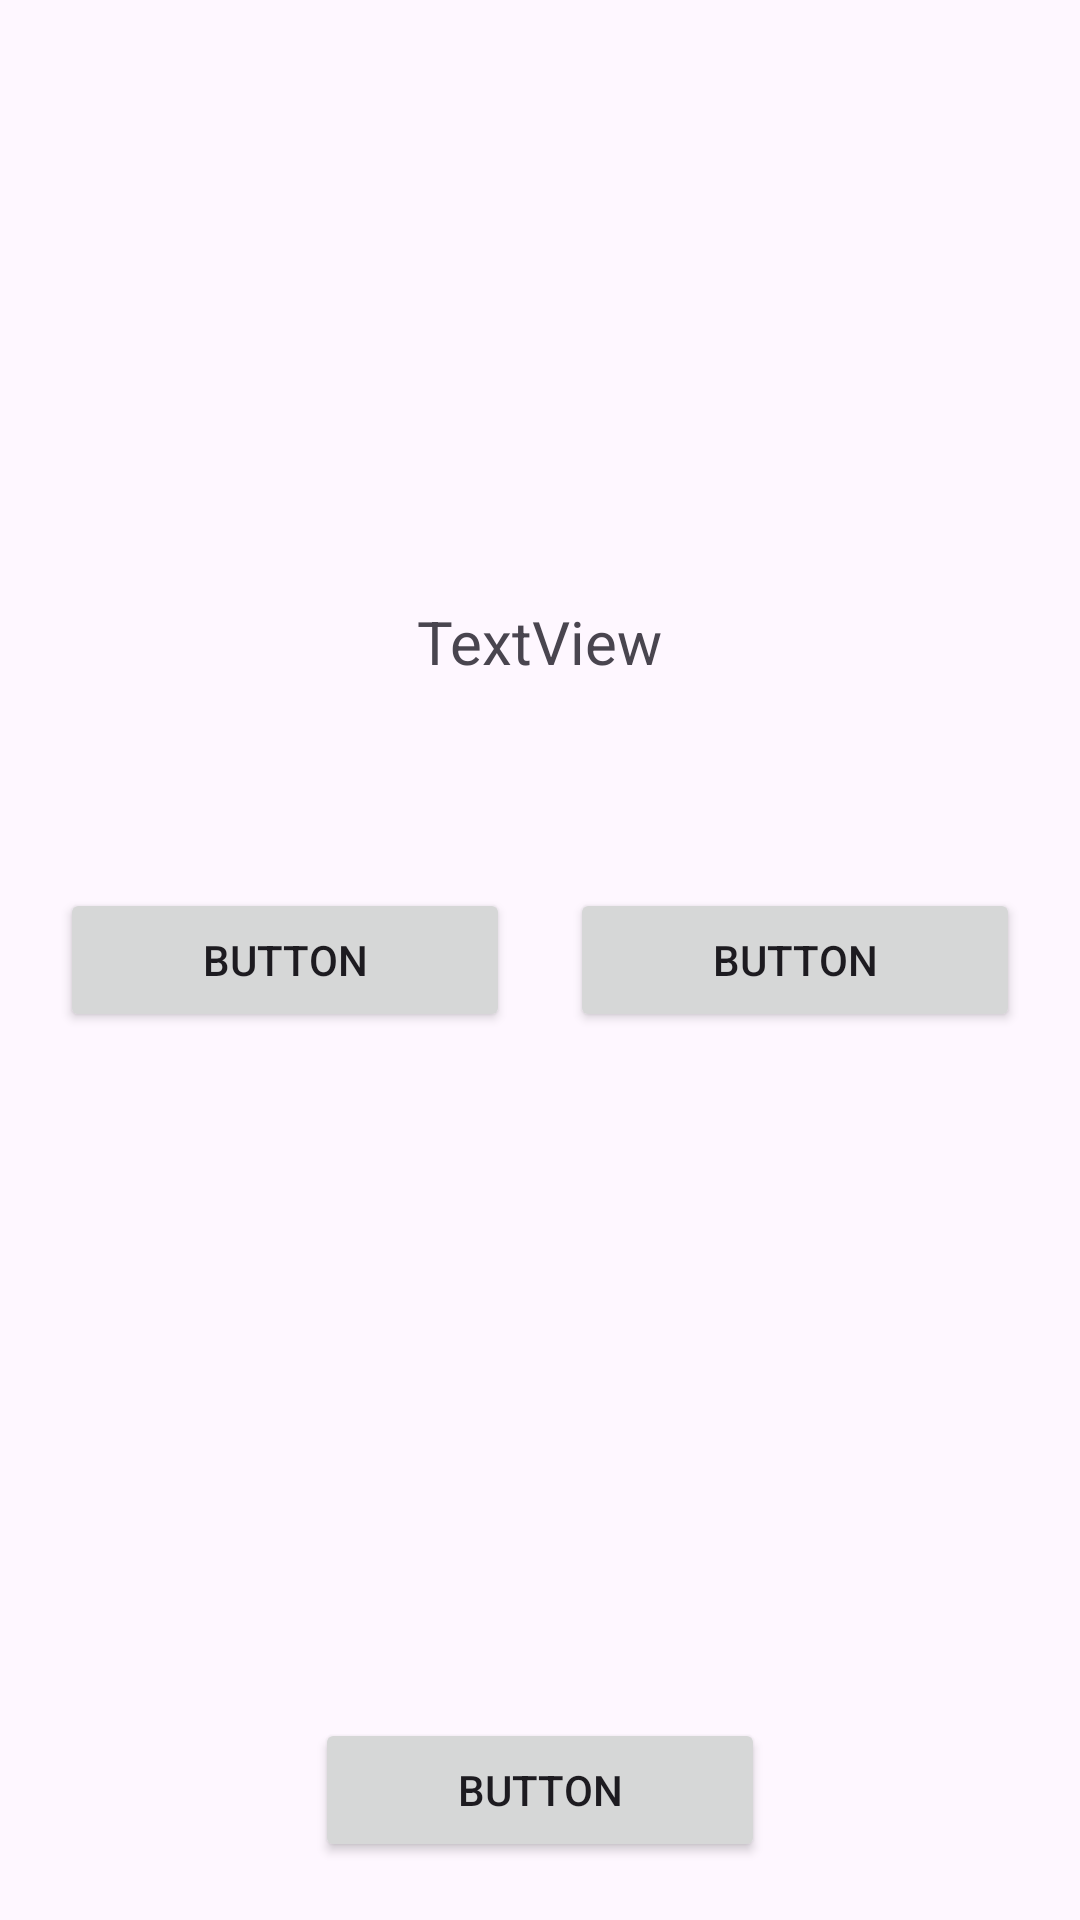

Write the Android layout XML for this screen, with the resource values it uses.
<!-- AndroidManifest.xml: application theme Theme.AdviceAPI -->
<!-- res/layout/quiz.xml -->
<?xml version="1.0" encoding="utf-8"?>
<androidx.constraintlayout.widget.ConstraintLayout xmlns:android="http://schemas.android.com/apk/res/android"
    xmlns:app="http://schemas.android.com/apk/res-auto"
    xmlns:tools="http://schemas.android.com/tools"
    android:id="@+id/quiz_layout"
    android:layout_width="match_parent"
    android:layout_height="match_parent" >

    <androidx.constraintlayout.widget.Group
        android:id="@+id/twoQuestionGroup"
        android:layout_width="wrap_content"
        android:layout_height="wrap_content"
        app:constraint_referenced_ids="group2Q,ans1,ans2"
        tools:visibility="gone" />

    <androidx.constraintlayout.widget.Group
        android:id="@+id/fourQuestionGroup"
        android:layout_width="wrap_content"
        android:layout_height="wrap_content"
        android:visibility="invisible"
        app:constraint_referenced_ids="choice1,choice2,choice4,choice3,question"
        tools:visibility="visible" />

    <Button
        android:id="@+id/choice4"
        android:layout_width="150dp"
        android:layout_height="wrap_content"
        android:text="Button"
        android:visibility="visible"
        app:layout_constraintBottom_toBottomOf="parent"
        app:layout_constraintEnd_toEndOf="parent"
        app:layout_constraintHorizontal_bias="0.5"
        app:layout_constraintStart_toEndOf="@+id/choice3"
        app:layout_constraintTop_toBottomOf="@+id/choice2"
        app:layout_constraintVertical_bias="0.5"
        tools:visibility="visible" />

    <Button
        android:id="@+id/choice3"
        android:layout_width="150dp"
        android:layout_height="wrap_content"
        android:text="Button"
        android:visibility="visible"
        app:layout_constraintBottom_toBottomOf="parent"
        app:layout_constraintEnd_toStartOf="@+id/choice4"
        app:layout_constraintHorizontal_bias="0.5"
        app:layout_constraintStart_toStartOf="parent"
        app:layout_constraintTop_toBottomOf="@+id/choice1"
        app:layout_constraintVertical_bias="0.5"
        tools:visibility="visible" />


    <Button
        android:id="@+id/choice5"
        android:layout_width="150dp"
        android:layout_height="wrap_content"
        android:text="Button"
        app:layout_constraintBottom_toBottomOf="parent"
        app:layout_constraintEnd_toEndOf="parent"
        app:layout_constraintHorizontal_bias="0.5"
        app:layout_constraintStart_toStartOf="parent"
        app:layout_constraintTop_toBottomOf="@+id/choice3"
        app:layout_constraintVertical_bias="0.5"
        tools:visibility="gone" />

    <Button
        android:id="@+id/choice1"
        android:layout_width="150dp"
        android:layout_height="wrap_content"
        android:text="Button"
        android:visibility="visible"
        app:layout_constraintBottom_toTopOf="@+id/choice3"
        app:layout_constraintEnd_toStartOf="@+id/choice2"
        app:layout_constraintHorizontal_bias="0.5"
        app:layout_constraintStart_toStartOf="parent"
        app:layout_constraintTop_toBottomOf="@+id/question"
        app:layout_constraintVertical_bias="0.5"
        tools:visibility="visible" />

    <Button
        android:id="@+id/choice2"
        android:layout_width="150dp"
        android:layout_height="wrap_content"
        android:text="Button"
        android:visibility="visible"
        app:layout_constraintBottom_toTopOf="@+id/choice4"
        app:layout_constraintEnd_toEndOf="parent"
        app:layout_constraintHorizontal_bias="0.5"
        app:layout_constraintStart_toEndOf="@+id/choice1"
        app:layout_constraintTop_toBottomOf="@+id/question"
        app:layout_constraintVertical_bias="0.5"
        tools:visibility="visible" />

    <TextView
        android:id="@+id/question"
        android:layout_width="wrap_content"
        android:layout_height="wrap_content"
        android:clipToPadding="false"
        android:gravity="center_horizontal"
        android:includeFontPadding="false"
        android:padding="14dp"
        android:textSize="20dp"

        android:text="TextView"
        android:visibility="visible"
        app:layout_constraintBottom_toBottomOf="parent"
        app:layout_constraintEnd_toEndOf="parent"
        app:layout_constraintStart_toStartOf="parent"
        app:layout_constraintTop_toTopOf="parent"
        app:layout_constraintVertical_bias="0.396"
        tools:visibility="visible" />

    <TextView
        android:id="@+id/group2Q"
        android:layout_width="wrap_content"
        android:layout_height="wrap_content"
        android:clipToPadding = "false"
        android:gravity = "center_horizontal"
        android:includeFontPadding="false"
        android:padding = "14dp"
        android:textSize="20dp"
        android:text="TextView"
        app:layout_constraintBottom_toBottomOf="parent"
        app:layout_constraintEnd_toEndOf="parent"
        app:layout_constraintHorizontal_bias="0.498"
        app:layout_constraintStart_toStartOf="parent"
        app:layout_constraintTop_toTopOf="parent"
        app:layout_constraintVertical_bias="0.321" />

    <Button
        android:id="@+id/ans1"
        android:layout_width="150dp"
        android:layout_height="wrap_content"
        android:text="Button"
        app:layout_constraintBottom_toBottomOf="parent"
        app:layout_constraintEnd_toStartOf="@+id/ans2"
        app:layout_constraintHorizontal_bias="0.5"
        app:layout_constraintStart_toStartOf="parent"
        app:layout_constraintTop_toTopOf="parent"
        app:layout_constraintVertical_bias="0.5" />

    <Button
        android:id="@+id/ans2"
        android:layout_width="150dp"
        android:layout_height="wrap_content"
        android:text="Button"
        app:layout_constraintBottom_toBottomOf="parent"
        app:layout_constraintEnd_toEndOf="parent"
        app:layout_constraintHorizontal_bias="0.5"
        app:layout_constraintStart_toEndOf="@+id/ans1"
        app:layout_constraintTop_toTopOf="parent"
        app:layout_constraintVertical_bias="0.5" />

</androidx.constraintlayout.widget.ConstraintLayout>
<!-- resources referenced by this layout -->
<resources>
  <style name="Theme.AdviceAPI" parent="Base.Theme.AdviceAPI" />
  <style name="Base.Theme.AdviceAPI" parent="Theme.Material3.DayNight.NoActionBar">
          
          
      </style>
</resources>
